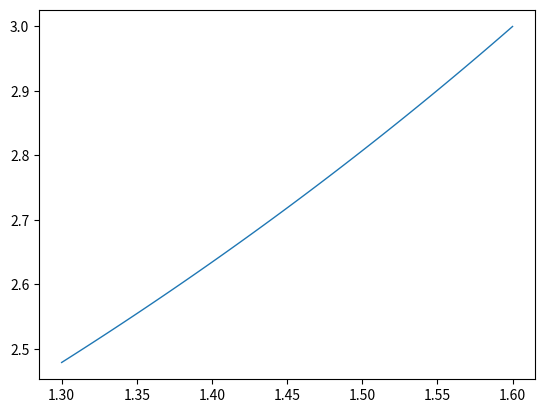

Python code for this plot:
from math import exp, sqrt, tan, atan, cos, sin, log
import matplotlib.pyplot as plt
import numpy as np

# Функции для тестирования метода Рунге
def f(x, y):
    return (x-x**2)*y
def ans(x):
    return exp(-1/6*x**2*(-3+2*x))
def f1(x, y): # тестовая функция 1
    return sin(x)-y

def f2(x, y): # тестовая функция 2
    return y*cos(x)+sin(2*x)

def f31(x, u, v): # тестовая функция 3_1
    return cos(x+1.1*v)+u

def f32(x, u, v): # тестовая функция 3_2
    return -v**2+2.1*u+1.1

def f41(x, u, v): # тестовая функция 4_1
    return -v+sin(x)

def f42(x, u, v): # тестовая функция 4_2
    return u+cos(x)

def ans1(x): # точное решение для функции 1
    return -0.5*cos(x)+0.5*sin(x)+21/2*exp(-x)

def ans2(x): # точное решение для функции 2
    return -2*sin(x)+2*exp(sin(x))-2

def ans4_1(x): # точное решение u для системы 4
    return sin(x)+cos(x)

def ans4_2(x): # точное решение v для системы 4
    return 2*sin(x)-cos(x)

# Функции для тестирования решения краевой задачи
# Функции для теста 1
def p(x): 
    return 1.5

def q(x):
    return -x

def f(x):
    return 0.5

def p1(x): 
    return 2*x**2

def q1(x):
    return 1

def f1(x):
    return x

# Функции для теста 2
def p2(x):
    return 0

def q2(x):
    return 1

def f2(x):
    return x+2*exp(x)

def ans22(x):
    return -sin(x)+cos(x)+exp(x)+x

# Функции для теста 3
def p3(x):
    return -3

def q3(x):
    return 2

def f3(x):
    return sin(x)

def ans23(x):
    return sin(x)/10+3*cos(x)/10+exp(x)+exp(2*x)

# Функции для теста 3
def p4(x):
    return 1/x

def q4(x):
    return 0

def f4(x):
    return 0

def ans24(x):
    return 6*log(x)+5

# Основные функции, осуществляющие вычисления
def arange(start, stop, n): 
    step = (stop - start) / n
    return [round(x*step, 10) for x in range(int(start/step), int(stop/step))]


def make_graphic(xmas, ymas, marker='', cl = None, lw = 1): #строит график
    return plt.plot(xmas, ymas, marker, color=cl, linewidth = lw)

def runge2(f, a, b, y0, n, xmas, ymas): # метод Рунге 2-го порядка для ОДУ
    xmas.clear()
    ymas.clear()
    d = (b-a)/n
    xmas.append(a)
    ymas.append(y0)
    for i in range(n):
        res = f(a, y0)
        y0 += d/2*(res+f(a+d, y0+res*d))
        a += d
        xmas.append(a)
        ymas.append(y0)
        
def runge4(f, a, b, y0, n, xmas, ymas): # метод Рунге 4-го порядка для ОДУ
    xmas.clear()
    ymas.clear()
    d = (b-a)/n
    xmas.append(a)
    ymas.append(y0)
    for i in range(n):
        res1 = f(a, y0)
        res2 = f(a+d/2, y0+d/2*res1)
        res3 = f(a+d/2, y0+d/2*res2)
        res4 = f(a+d, y0+d*res3)
        y0 += d/6*(res1+2*res2+2*res3+res4)
        a += d
        xmas.append(a)
        ymas.append(y0)

def runge2_sys(f1, f2, a, b, y01, y02, n, xmas, ymas1, ymas2): # метод Рунге 2-го порядка для системы ОДУ
    xmas.clear()
    ymas1.clear()
    ymas2.clear()
    d = (b-a)/n
    xmas.append(a)
    ymas1.append(y01)
    ymas2.append(y02)
    n -= 1
    for i in range(n):
        res1 = f1(a, y01, y02)
        res2 = f2(a, y01, y02)
        y01 += d/2*(res1+f1(a+d, y01+res1*d, y02+res2*d))
        y02 += d/2*(res2+f2(a+d, y01+res1*d, y02+res2*d))
        a += d
        xmas.append(a)
        ymas1.append(y01)
        ymas2.append(y02)

def runge4_sys(f1, f2, a, b, y01, y02, n, xmas, ymas1, ymas2): # метод Рунге 4-го порядка для системы ОДУ
    xmas.clear()
    ymas1.clear()
    ymas2.clear()
    d = (b-a)/n
    xmas.append(a)
    ymas1.append(y01)
    ymas2.append(y02)
    n -= 1
    for i in range(n):
        res11 = f1(a, y01, y02)
        res21 = f2(a, y01, y02)
        res12 = f1(a+d/2, y01+d/2*res11, y02+d/2*res21)
        res22 = f2(a+d/2, y01+d/2*res11, y02+d/2*res21)
        res13 = f1(a+d/2, y01+d/2*res12, y02+d/2*res22)
        res23 = f2(a+d/2, y01+d/2*res12, y02+d/2*res22)
        res14 = f1(a+d, y01+d*res13, y02+d*res23)
        res24 = f2(a+d, y01+d*res13, y02+d*res23)
        y01 += d/6*(res11+2*res12+2*res13+res14)
        y02 += d/6*(res21+2*res22+2*res23+res24)
        a += d
        xmas.append(a)
        ymas1.append(y01)
        ymas2.append(y02)

def run_through_method(a, b, p, q, f, n, sigma, gamma, delta): # Метод прогонки решения краевой задачи
    d = (b-a)/n
    n+=1
    amas = []
    bmas = []
    cmas = []
    fmas = []
    alpha = np.zeros(n-1)
    beta = np.zeros(n-1)
    result = np.zeros(n)
    def coef_a(m):
        return 1 - p(m)*d/2
    def coef_b(m):
        return 1 + p(m)*d/2
    def coef_c(m):
        return -2 + q(m)*(d**2)
    def coef_f(m):
        return f(m)*d**2

    
    for i in range(0,n):
        amas.append(coef_a(a+i*d))
        bmas.append(coef_b(a+i*d))
        cmas.append(coef_c(a+i*d))
        fmas.append(coef_f(a+i*d))
    amas[n-1] = -gamma[1]/d
    bmas[0] = gamma[0]/d
    cmas[0] = sigma[0]-gamma[0]/d
    cmas[n-1] = sigma[1]+gamma[1]/d
    fmas[0] = delta[0]
    fmas[n-1] = delta[1]
    alpha[0] = -bmas[0]/cmas[0]
    beta[0] = fmas[0]/cmas[0]

    for i in range(1, n-1):
        alpha[i] = -bmas[i]/(amas[i]*alpha[i-1]+cmas[i])
        beta[i] = (fmas[i] - amas[i] * beta[i-1])/(amas[i]*alpha[i-1]+cmas[i])

    result[n-1] = (fmas[n-1] - amas[n-1] * beta[n-2])/(amas[n-1]*alpha[n-2]+cmas[n-1])
    for i in range(n-2, -1, -1):
        result[i] = alpha[i]*result[i+1]+beta[i]
    return result

def boundary(p, q, f, sigma, gamma, delta, n, a = 1, b = 1.3): 
    h = (b-a)/n
    
    def A_func(x):
        return 1 - p(x)*h/2
    def C_func(x):
        return -2 + q(x)*(h**2)
    def B_func(x):
        return 1 + p(x)*h/2
    def F_func(x):
        return f(x)*(h**2)  
    
    # формирование коэффициентов трехдиагональной матрицы
    A = [A_func(a+i*h) for i in range(0, n+1)]
    B = [B_func(a+i*h) for i in range(0, n+1)]
    C = [C_func(a+i*h) for i in range(0, n+1)]
    F = [F_func(a+i*h) for i in range(0, n+1)]
    
    # задание краевых условий
    F[0] = delta[0]
    F[n] = delta[1]
    C[0] = sigma[0]-gamma[0]/h
    B[0] = gamma[0]/h
    A[n] = -gamma[1]/h
    C[n] = sigma[1]+gamma[1]/h
    
    # инициализация прогоночных коэффициентов
    alpha = [0]*n
    beta = [0]*n
    alpha[0] = -B[0]/C[0]
    beta[0] = F[0]/C[0]
    
    # рекуррентное вычисление всех прогоночных коэффициентов
    for i in range(1, n):
        alpha[i] = -B[i]/(A[i]*alpha[i-1]+C[i])
        beta[i] = (F[i]-A[i]*beta[i-1])/(C[i]+A[i]*alpha[i-1])
    
    # инициализация вектора неизвестных
    y = [0]*(n+1)
    y[n] = (F[n]-A[n]*beta[n-1])/(C[n]+A[n]*alpha[n-1])
    
    # рекуррентное вычисление неизвестных
    for i in reversed(range(0, n)):
        y[i] = alpha[i]*y[i+1]+beta[i]
    
    return y  

y01 = 1
y02 = -1
a = 1.3
b = 1.6
n = 100
result = []
xmas = []
ymas1 = []
ymas2 = []
sigma = [1, 1]
gamma = [-1, 0]
delta = [1, 3]

X = arange(a, b, 100)
Y = list(map(ans, X))
#Y1 = list(map(ans4_1, X))
#Y2 = list(map(ans4_2, X))
#make_graphic(X, Y, '-', lw=1)
#make_graphic(X, Y2, '-', 'blue', 8)
#runge2(f, a, b, y01, n, xmas, ymas1)
#y = run_through_method(a, b, p2, q2, f2, n, sigma, gamma, delta)
y = boundary(p, q, f, sigma, gamma, delta, n, a, b)
X = [a+i*((b-a)/n) for i in range(0, n+1)]
make_graphic(X, y, "-", lw=1)
#make_graphic(xmas, ymas2, "-", "purple", 4)
#plt.legend(['y точное', 'y численное'])
#plt.title('Краевая задача, n = %d' % n)
plt.show()
